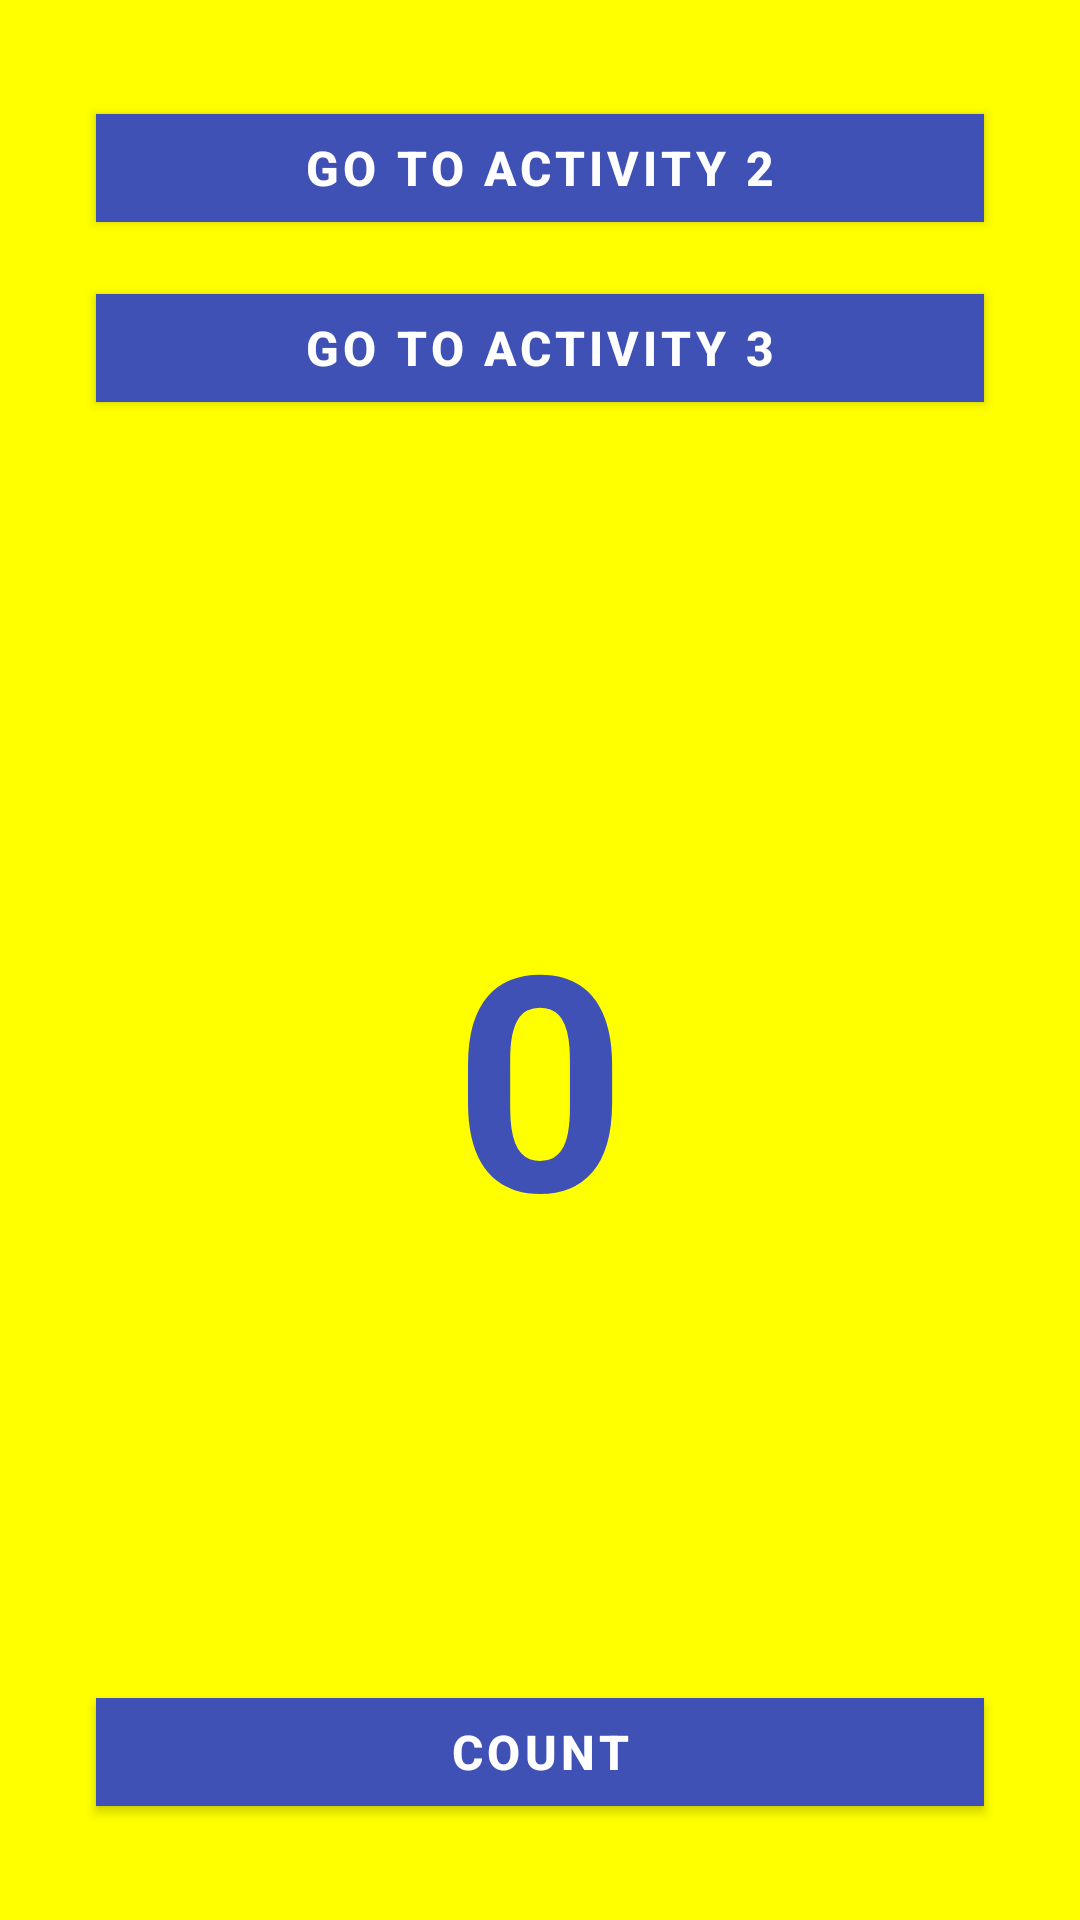

This screen was rendered from an Android layout file. Write that file and the resources it references.
<!-- AndroidManifest.xml: application theme Theme.MultipleActivities -->
<!-- res/layout/activity_main.xml -->
<?xml version="1.0" encoding="utf-8"?>
<LinearLayout xmlns:android="http://schemas.android.com/apk/res/android"
    xmlns:app="http://schemas.android.com/apk/res-auto"
    xmlns:tools="http://schemas.android.com/tools"
    android:id="@+id/main"
    android:layout_width="match_parent"
    android:layout_height="match_parent"
    android:orientation="vertical"
    android:background="@color/yellow_bg"
    tools:context=".MainActivity">

    <com.google.android.material.button.MaterialButton
        android:id="@+id/btn_go_to_activity2"
        android:layout_width="match_parent"
        android:layout_height="wrap_content"
        android:layout_marginStart="32dp"
        android:layout_marginEnd="32dp"
        android:layout_marginTop="32dp"
        android:layout_marginBottom="12dp"
        android:text="@string/go_to_activity_2"
        android:textColor="@color/white"
        android:textSize="16sp"
        android:textStyle="bold"
        app:backgroundTint="@color/blue_theme"
        app:cornerRadius="0dp" />

    <com.google.android.material.button.MaterialButton
        android:id="@+id/btn_go_to_activity3"
        android:layout_width="match_parent"
        android:layout_height="wrap_content"
        android:layout_marginStart="32dp"
        android:layout_marginEnd="32dp"
        android:layout_marginBottom="16dp"
        android:text="@string/go_to_activity_3"
        android:textColor="@color/white"
        android:textSize="16sp"
        android:textStyle="bold"
        app:backgroundTint="@color/blue_theme"
        app:cornerRadius="0dp" />

    <TextView
        android:id="@+id/tv_counter"
        android:layout_width="match_parent"
        android:layout_height="0dp"
        android:layout_weight="1"
        android:gravity="center"
        android:text="0"
        android:textColor="@color/blue_theme"
        android:textSize="100sp"
        android:textStyle="bold" />

    <com.google.android.material.button.MaterialButton
        android:id="@+id/btn_count"
        android:layout_width="match_parent"
        android:layout_height="wrap_content"
        android:layout_marginStart="32dp"
        android:layout_marginEnd="32dp"
        android:layout_marginBottom="32dp"
        android:text="@string/count"
        android:textColor="@color/white"
        android:textSize="16sp"
        android:textStyle="bold"
        app:backgroundTint="@color/blue_theme"
        app:cornerRadius="0dp" />

</LinearLayout>
<!-- resources referenced by this layout -->
<resources>
  <color name="blue_theme">#3F51B5</color>
  <color name="white">#FFFFFFFF</color>
  <color name="yellow_bg">#FFFF00</color>
  <string name="count">COUNT</string>
  <string name="go_to_activity_2">GO TO ACTIVITY 2</string>
  <string name="go_to_activity_3">GO TO ACTIVITY 3</string>
  <style name="Theme.MultipleActivities" parent="Base.Theme.MultipleActivities" />
  <style name="Base.Theme.MultipleActivities" parent="Theme.MaterialComponents.DayNight.DarkActionBar">
          
          <item name="colorPrimary">@color/blue_theme</item>
          <item name="colorPrimaryVariant">@color/blue_dark</item>
          <item name="colorOnPrimary">@color/white</item>
      </style>
  <color name="blue_dark">#303F9F</color>
</resources>
